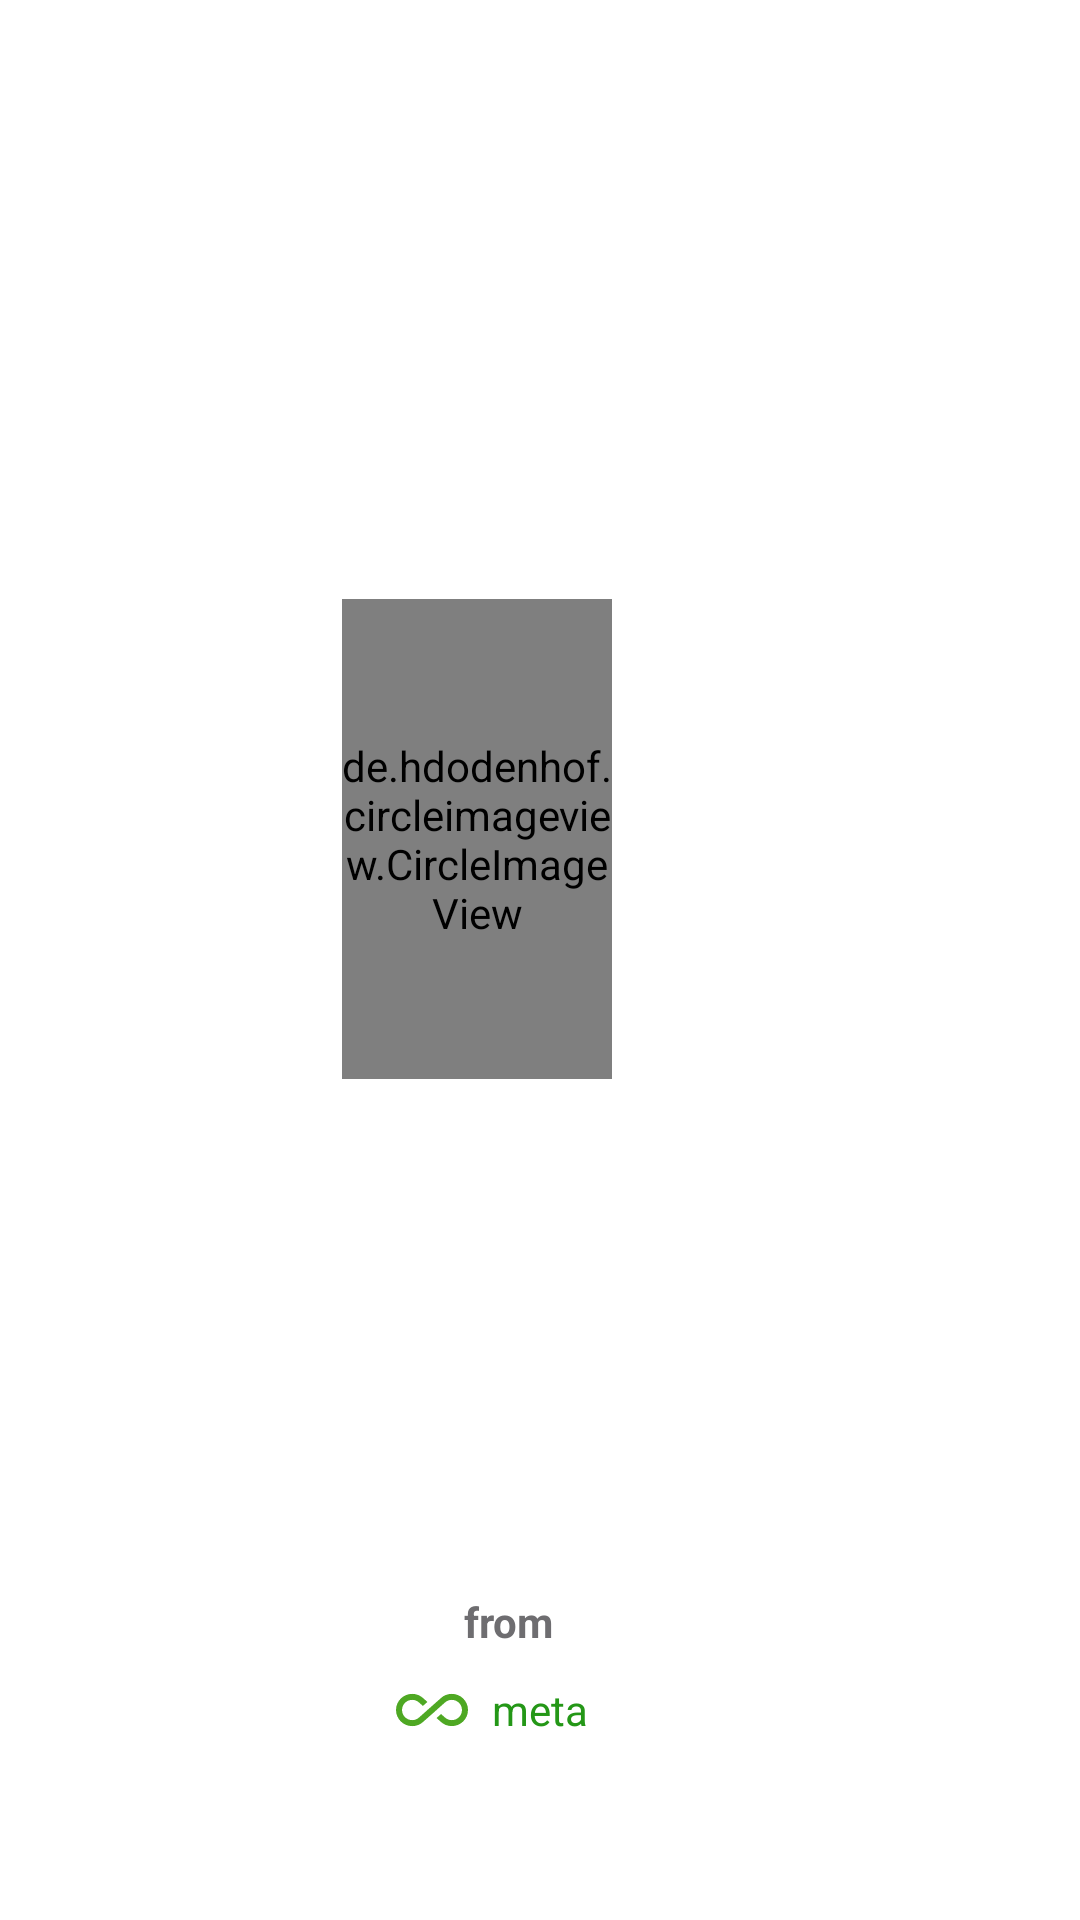

Layout XML and referenced resources for this Android screen:
<!-- AndroidManifest.xml: application theme Theme.WhatsAppTest -->
<!-- res/layout/activity_splash_screen.xml -->
<?xml version="1.0" encoding="utf-8"?>
<androidx.constraintlayout.widget.ConstraintLayout xmlns:android="http://schemas.android.com/apk/res/android"
    xmlns:app="http://schemas.android.com/apk/res-auto"
    xmlns:tools="http://schemas.android.com/tools"
    android:layout_width="match_parent"
    android:layout_height="match_parent"
    tools:context=".ui.activity.Splash_Screen">



    <de.hdodenhof.circleimageview.CircleImageView
        android:id="@+id/whats_app_logo"
        android:layout_width="0sp"
        android:layout_height="0sp"
        android:layout_marginEnd="156dp"
        android:src="@drawable/whatsapp"
        app:layout_constraintBottom_toBottomOf="parent"
        app:layout_constraintEnd_toEndOf="parent"
        app:layout_constraintHeight_percent="0.25"
        app:layout_constraintLeft_toLeftOf="parent"
        app:layout_constraintTop_toTopOf="parent"
        app:layout_constraintVertical_bias="0.416"
        app:layout_constraintWidth_percent="0.25">

    </de.hdodenhof.circleimageview.CircleImageView>


    <TextView
        android:id="@+id/meta"
        android:layout_width="wrap_content"
        android:layout_height="wrap_content"
        android:text="@string/meta"
        android:textColor="#249717"
        android:textSize="@dimen/_20sdp"
        app:layout_constraintBottom_toBottomOf="parent"
        app:layout_constraintEnd_toEndOf="parent"
        app:layout_constraintStart_toStartOf="parent"
        app:layout_constraintTop_toBottomOf="@+id/whats_app_logo"
        app:layout_constraintVertical_bias="0.768">

    </TextView>

    <ImageView
        android:id="@+id/alfa"
        android:layout_width="wrap_content"
        android:layout_height="wrap_content"
        android:layout_marginEnd="8dp"
        android:src="@drawable/ic_baseline_all_inclusive_24"
        app:layout_constraintBottom_toBottomOf="parent"
        app:layout_constraintEnd_toStartOf="@id/meta"
        app:layout_constraintHorizontal_bias="1.0"

        app:layout_constraintStart_toStartOf="parent"
        app:layout_constraintTop_toTopOf="parent"
        app:layout_constraintVertical_bias="0.906">

    </ImageView>

    <TextView
        android:id="@+id/from"
        android:layout_width="wrap_content"
        android:layout_height="wrap_content"
        android:text="@string/from"
        android:textColor="#6E6D70"
        android:textSize="@dimen/_13sdp"
        android:textStyle="bold"
        app:layout_constraintBottom_toTopOf="@+id/meta"
        app:layout_constraintEnd_toEndOf="parent"
        app:layout_constraintHorizontal_bias="0.469"
        app:layout_constraintStart_toStartOf="parent"
        app:layout_constraintTop_toBottomOf="@+id/whats_app_logo"
        app:layout_constraintVertical_bias="0.942">

    </TextView>

</androidx.constraintlayout.widget.ConstraintLayout>
<!-- resources referenced by this layout -->
<resources>
  <!-- drawable ic_baseline_all_inclusive_24 (drawable-v24) -->
  <vector android:height="24dp" android:tint="#4EA823"
      android:viewportHeight="24" android:viewportWidth="24"
      android:width="24dp" xmlns:android="http://schemas.android.com/apk/res/android">
      <path android:fillColor="@android:color/white" android:pathData="M18.6,6.62c-1.44,0 -2.8,0.56 -3.77,1.53L12,10.66 10.48,12h0.01L7.8,14.39c-0.64,0.64 -1.49,0.99 -2.4,0.99 -1.87,0 -3.39,-1.51 -3.39,-3.38S3.53,8.62 5.4,8.62c0.91,0 1.76,0.35 2.44,1.03l1.13,1 1.51,-1.34L9.22,8.2C8.2,7.18 6.84,6.62 5.4,6.62 2.42,6.62 0,9.04 0,12s2.42,5.38 5.4,5.38c1.44,0 2.8,-0.56 3.77,-1.53l2.83,-2.5 0.01,0.01L13.52,12h-0.01l2.69,-2.39c0.64,-0.64 1.49,-0.99 2.4,-0.99 1.87,0 3.39,1.51 3.39,3.38s-1.52,3.38 -3.39,3.38c-0.9,0 -1.76,-0.35 -2.44,-1.03l-1.14,-1.01 -1.51,1.34 1.27,1.12c1.02,1.01 2.37,1.57 3.82,1.57 2.98,0 5.4,-2.41 5.4,-5.38s-2.42,-5.37 -5.4,-5.37z"/>
  </vector>
  <string name="from">from</string>
  <string name="meta">meta</string>
  <style name="Theme.WhatsAppTest" parent="Theme.MaterialComponents.DayNight.DarkActionBar">
          
          <item name="colorPrimary">@color/whatsapp</item>
          <item name="colorPrimaryVariant">@color/whatsapp</item>
          <item name="colorOnPrimary">@color/white</item>
          
          <item name="colorSecondary">@color/teal_200</item>
          <item name="colorSecondaryVariant">@color/teal_700</item>
          <item name="colorOnSecondary">@color/black</item>
          
          <item name="android:statusBarColor" tools:targetApi="l">?attr/colorPrimaryVariant</item>
          
      </style>
  <color name="whatsapp">#07886D</color>
  <color name="white">#FFFFFFFF</color>
  <color name="teal_200">#FF03DAC5</color>
  <color name="teal_700">#FF018786</color>
  <color name="black">#FF000000</color>
</resources>
